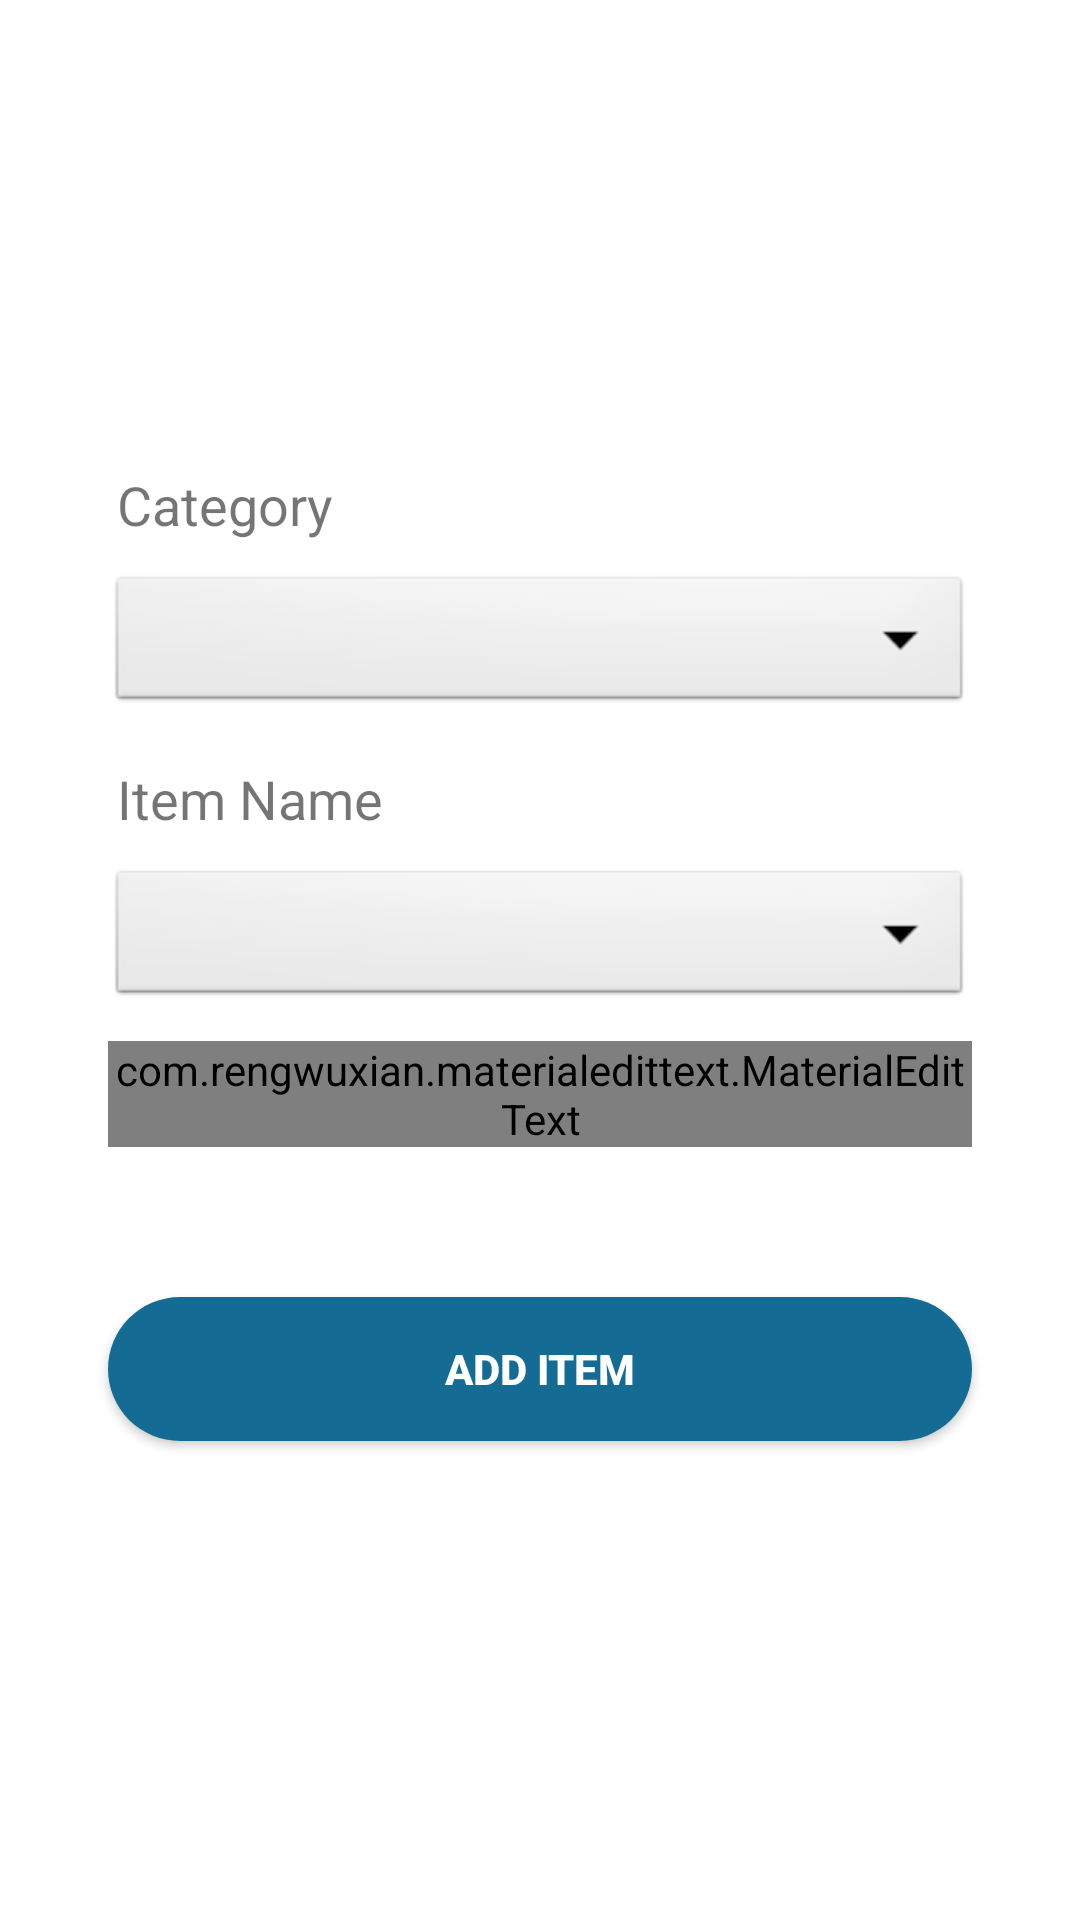

Layout XML and referenced resources for this Android screen:
<!-- AndroidManifest.xml: application theme Theme.Module_user_login -->
<!-- res/layout/fragment_add_items.xml -->
<?xml version="1.0" encoding="utf-8"?>
<LinearLayout xmlns:android="http://schemas.android.com/apk/res/android"
    xmlns:tools="http://schemas.android.com/tools"
    android:layout_width="match_parent"
    android:layout_height="match_parent"
    tools:context=".fragments.AddItems"
    android:orientation="vertical"
    android:padding="26dp"
    android:gravity="center_horizontal">






    <TextView
        android:id="@+id/selectCategory"
        android:layout_width="match_parent"
        android:layout_height="wrap_content"
        android:layout_marginTop="130dp"
        android:layout_marginStart="12dp"
        android:layout_marginEnd="10dp"
        android:textSize="18sp"
        android:text="@string/item_category"

        />

    <Spinner
        android:id="@+id/spinner_category"
        android:layout_width="match_parent"
        android:layout_height="wrap_content"
        android:layout_marginStart="10dp"
        android:layout_marginEnd="10dp"
        android:layout_marginTop="10dp"
        android:dropDownWidth="match_parent"
        android:spinnerMode="dropdown"
        android:background="@android:drawable/btn_dropdown"
        />
    <TextView
        android:id="@+id/selectItem"
        android:layout_width="match_parent"
        android:layout_height="wrap_content"
        android:textSize="18sp"
        android:layout_marginStart="12dp"
        android:layout_marginEnd="10dp"
        android:layout_marginTop="15dp"
        android:text="@string/item_name"

        />
    <Spinner
        android:id="@+id/spinner_item"
        android:layout_width="match_parent"
        android:layout_height="wrap_content"
        android:layout_marginStart="10dp"
        android:layout_marginEnd="10dp"
        android:layout_marginTop="10dp"
        android:dropDownWidth="match_parent"
        android:spinnerMode="dropdown"
        android:background="@android:drawable/btn_dropdown"

        />

    <com.rengwuxian.materialedittext.MaterialEditText
        android:layout_width="match_parent"
        android:layout_height="wrap_content"
        android:id="@+id/quantity"
        android:hint="@string/quantity"
        android:layout_marginStart="10dp"
        android:layout_marginEnd="10dp"
        android:layout_marginTop="10dp"
        android:inputType="numberDecimal"
        android:drawableStart="@drawable/baseline_add_shopping_cart_24"
        android:drawablePadding="5dp"/>


    <androidx.appcompat.widget.AppCompatButton
        android:id="@+id/add_item_btn"
        android:layout_width="match_parent"
        android:layout_height="wrap_content"
        android:layout_marginStart="10dp"
        android:layout_marginTop="50dp"
        android:layout_marginEnd="10dp"
        android:text="@string/add_item_btn"
        android:textColor="#fff"
        android:textStyle="bold"
        android:background="@drawable/custom_btn"/>





</LinearLayout>
<!-- resources referenced by this layout -->
<resources>
  <!-- drawable custom_btn (drawable) -->
  <?xml version="1.0" encoding="utf-8"?>
  <shape xmlns:android="http://schemas.android.com/apk/res/android" android:shape="rectangle">
      <solid android:color="@color/btn_color" />
      <corners android:radius="50dp"/>
  </shape>
  <string name="add_item_btn">Add Item</string>
  <string name="item_category">Category</string>
  <string name="item_name">Item Name</string>
  <string name="quantity">Quantity</string>
  <style name="Theme.Module_user_login" parent="Theme.MaterialComponents.DayNight.NoActionBar">
          
          <item name="colorPrimary">@color/purple_500</item>
          <item name="colorPrimaryVariant">@color/purple_700</item>
          <item name="colorOnPrimary">@color/white</item>
          
          <item name="colorSecondary">@color/teal_200</item>
          <item name="colorSecondaryVariant">@color/teal_700</item>
          <item name="colorOnSecondary">@color/black</item>
          
          <item name="android:statusBarColor">?attr/colorPrimaryVariant</item>
          
      </style>
  <color name="btn_color">#146C94</color>
  <color name="purple_500">#FF6200EE</color>
  <color name="purple_700">#FF3700B3</color>
  <color name="white">#FFFFFF</color>
  <color name="teal_200">#FF03DAC5</color>
  <color name="teal_700">#FF018786</color>
  <color name="black">#FF000000</color>
</resources>
